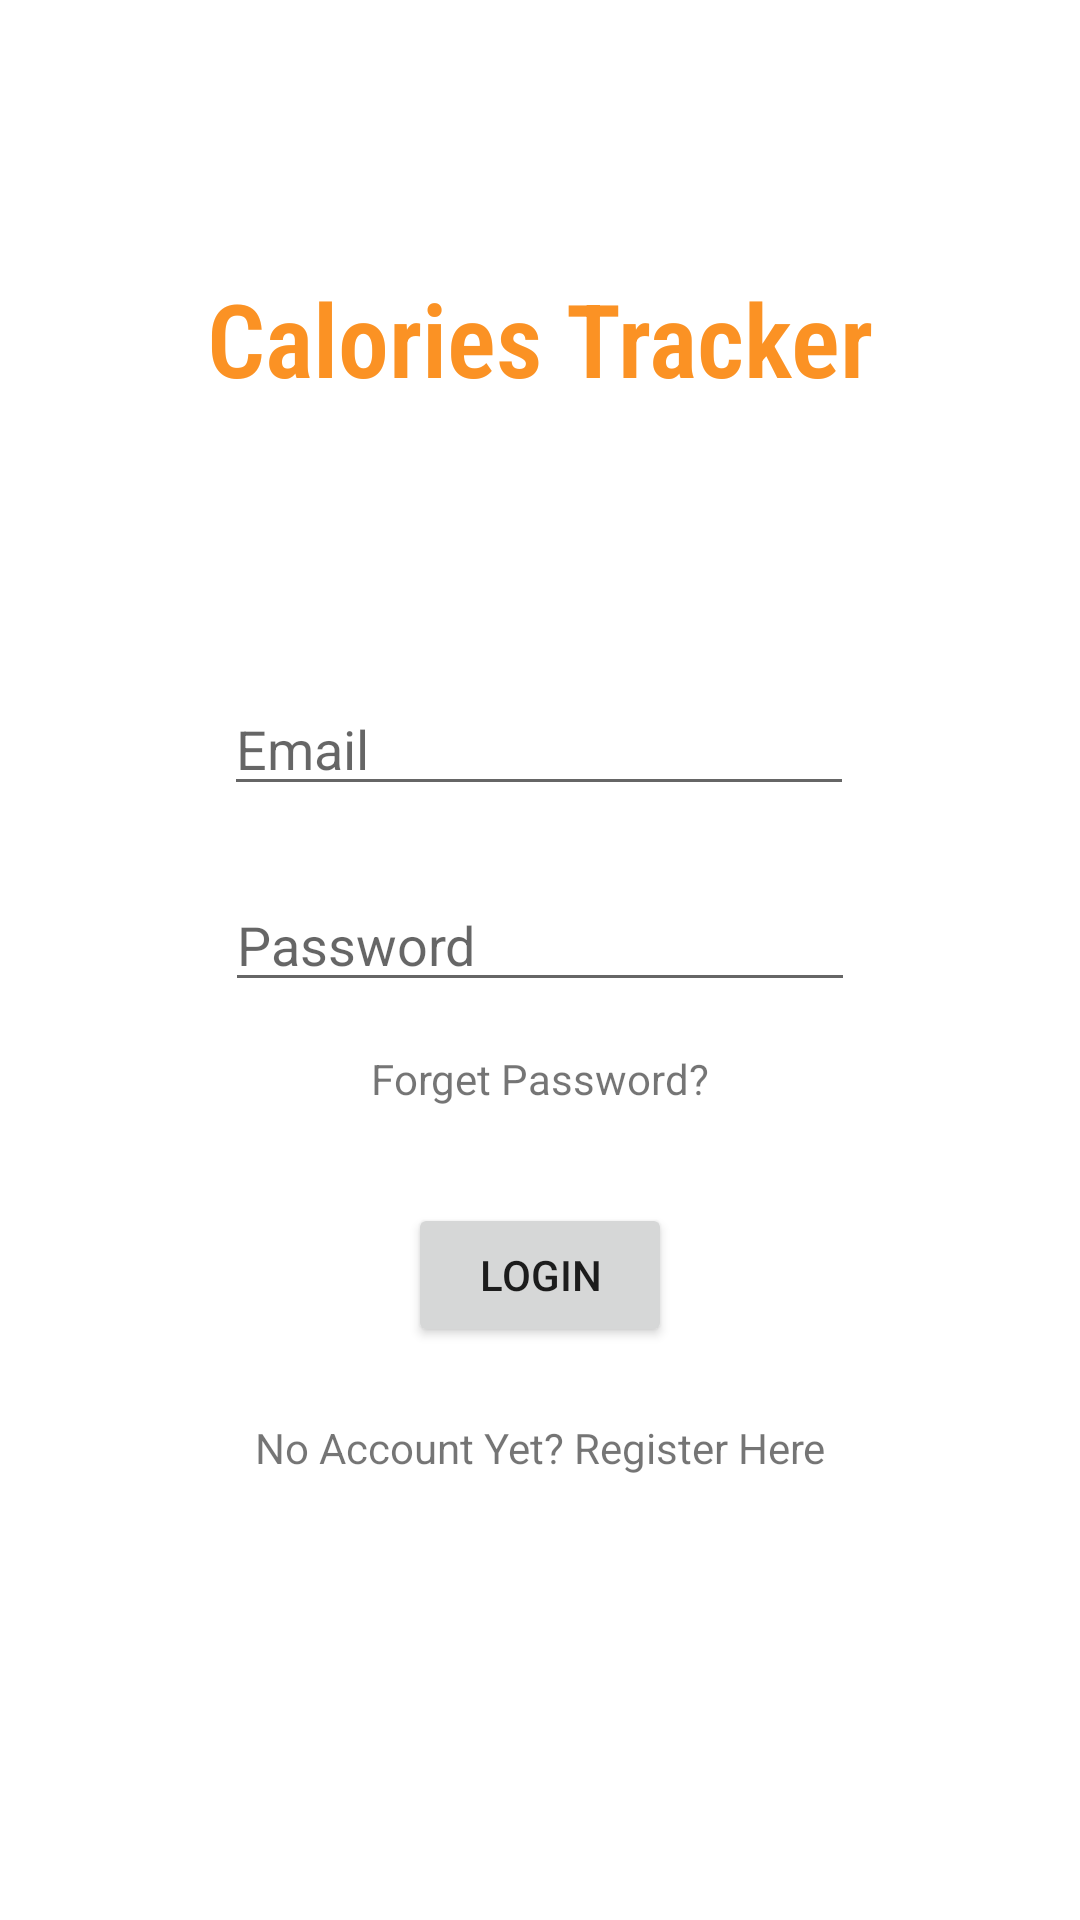

Android layout source for this screen:
<!-- AndroidManifest.xml: application theme Theme.CaloriesTracker -->
<!-- res/layout/activity_login.xml -->
<?xml version="1.0" encoding="utf-8"?>
<androidx.constraintlayout.widget.ConstraintLayout xmlns:android="http://schemas.android.com/apk/res/android"
    xmlns:app="http://schemas.android.com/apk/res-auto"
    xmlns:tools="http://schemas.android.com/tools"
    android:layout_width="match_parent"
    android:layout_height="match_parent"
    android:background="@color/white"
    tools:context=".Login">

    <TextView
        android:id="@+id/login_title"
        android:layout_width="wrap_content"
        android:layout_height="wrap_content"
        android:layout_marginTop="90dp"
        android:fontFamily="sans-serif-condensed-light"
        android:text="@string/calories_tracker"
        android:textColor="@color/orange"
        android:textSize="34sp"
        android:textStyle="bold"
        app:layout_constraintEnd_toEndOf="parent"
        app:layout_constraintStart_toStartOf="parent"
        app:layout_constraintTop_toTopOf="parent" />

    <EditText
        android:id="@+id/login_email"
        android:layout_width="wrap_content"
        android:layout_height="wrap_content"
        android:layout_marginTop="92dp"
        android:ems="10"
        android:hint="Email"
        android:inputType="textPersonName"
        app:layout_constraintEnd_toEndOf="parent"
        app:layout_constraintHorizontal_bias="0.497"
        app:layout_constraintStart_toStartOf="parent"
        app:layout_constraintTop_toBottomOf="@+id/login_title" />

    <EditText
        android:id="@+id/login_pswd"
        android:layout_width="wrap_content"
        android:layout_height="wrap_content"
        android:layout_marginTop="24dp"
        android:ems="10"
        android:hint="Password"
        android:inputType="textPassword"
        app:layout_constraintEnd_toEndOf="parent"
        app:layout_constraintStart_toStartOf="parent"
        app:layout_constraintTop_toBottomOf="@+id/login_email" />

    <Button
        android:id="@+id/login_button"
        android:layout_width="wrap_content"
        android:layout_height="wrap_content"
        android:layout_marginTop="32dp"
        android:text="Login"
        app:layout_constraintEnd_toEndOf="parent"
        app:layout_constraintStart_toStartOf="parent"
        app:layout_constraintTop_toBottomOf="@+id/login_forget_password" />

    <TextView
        android:id="@+id/login_register"
        android:layout_width="wrap_content"
        android:layout_height="wrap_content"
        android:layout_marginTop="24dp"
        android:text="No Account Yet? Register Here"
        app:layout_constraintEnd_toEndOf="parent"
        app:layout_constraintStart_toStartOf="parent"
        app:layout_constraintTop_toBottomOf="@+id/login_button" />

    <TextView
        android:id="@+id/login_forget_password"
        android:layout_width="wrap_content"
        android:layout_height="wrap_content"
        android:layout_marginTop="16dp"
        android:text="Forget Password?"
        app:layout_constraintEnd_toEndOf="parent"
        app:layout_constraintStart_toStartOf="parent"
        app:layout_constraintTop_toBottomOf="@+id/login_pswd" />

</androidx.constraintlayout.widget.ConstraintLayout>
<!-- resources referenced by this layout -->
<resources>
  <color name="orange">#FB9224</color>
  <color name="white">#FFFFFFFF</color>
  <string name="calories_tracker">Calories Tracker</string>
  <style name="Theme.CaloriesTracker" parent="Theme.MaterialComponents.DayNight.DarkActionBar">
          
          <item name="colorPrimary">@color/yellow_main</item>
          <item name="colorPrimaryVariant">@color/orange</item>
          <item name="colorOnPrimary">@color/white</item>
          
          <item name="colorSecondary">@color/yellow_light</item>
          <item name="colorSecondaryVariant">@color/yellow_light</item>
          <item name="colorOnSecondary">@color/white</item>
          
          <item name="android:statusBarColor" tools:targetApi="l">?attr/colorPrimary</item>
          
      </style>
  <color name="yellow_main">#f7be0d</color>
  <color name="yellow_light">#f1d542</color>
</resources>
